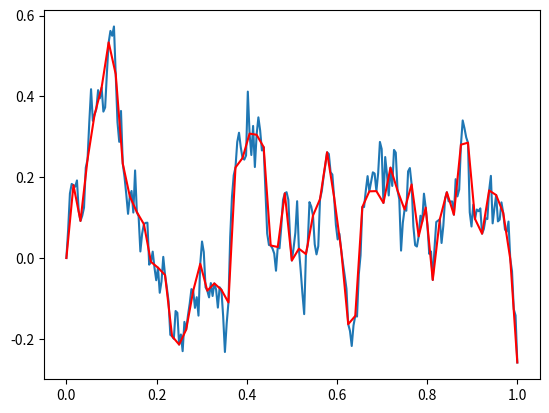

Write the Python code that produced this figure.
import numpy as np
import matplotlib.pyplot as plt

########################################################################################################################
def brownian_path_sampler(step_size,number_max_of_steps):
    normal_sampler = np.sqrt(step_size)*np.random.randn(number_max_of_steps)
    w_t = np.zeros(number_max_of_steps+1)
    w_t[1:] = np.cumsum(normal_sampler)

    return (normal_sampler,w_t)
########################################################################################################################
def multiple(valor, multiple):
    #
    #Funcion para calcular si el numero es multiplo
    #utilizando el modulo de la division

    resto = valor % multiple
    if resto == 0:
        return True
    else:
        return False
########################################################################################################################
N = 2**8 # max numer of step size
T = 1 # total length of interval
delta = 1/N #step size

dB,B_t = brownian_path_sampler(delta,N) #generating the path

p = 4 # scale for new step size
Delta = p*delta # new step size
L = int(N/p) # new number of step size

time = np.linspace(0,T,N+1) # discretization of time by N
new_time = np.linspace(0,T,L+1) # new discretization of time by L

## Here we do the multiple of p to check that the new path with the new step size is
# equal to the original path in the corresponding component
multiples_p= []
for i in np.arange(N):
    if multiple(i, p):
        multiples_p.append(i)

########################################################################################################################
B_t_aux = 0
Binc = []
Binc.append(B_t_aux)


for j in np.arange(L): #Here we do the increment in the new step size
    B_t_aux = np.sum(dB[j*p:(j+1)*p]) # operation for generate the increment
    Binc.append(B_t_aux)  # Vector with the increments

Binc = np.array(Binc) # Transform the veector listo to vector numeric
Binc_1 = Binc.cumsum() # do the cumulative sum in the new step size


plt.plot(time,B_t)
plt.plot(new_time,Binc_1,'-r')

plt.show()

########################################################################################################################